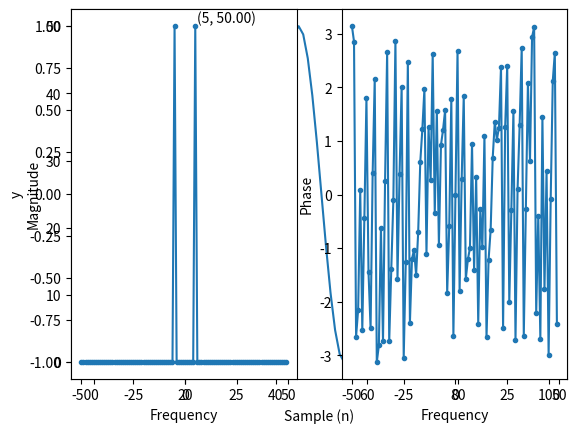

Generate this figure with matplotlib:
import numpy as np
import matplotlib.pyplot as plt

Fs = 100
f = 5
sample = 100
x = np.arange(sample)
y = np.sin(2 * np.pi * f * x / Fs)
plt.plot(x, y)
plt.xlabel('Sample (n)')
plt.ylabel('y')
plt.show()

Y = np.fft.fftshift(np.fft.fft(y))
f = np.arange(-Fs/2, Fs/2, Fs/sample)

Y_mag = np.abs(Y) 
Y_phase = np.angle(Y)

plt.subplot(1, 2, 1)
plt.plot(f, Y_mag, '.-')
plt.xlabel('Frequency')
plt.ylabel('Magnitude')

x_value = 5
y_value = 50

plt.annotate(f'({x_value}, {y_value:.2f})', 
             xy=(x_value, y_value), 
             xytext=(x_value+1, y_value+0.5))

plt.subplot(1, 2, 2)
plt.plot(f, Y_phase, '.-')
plt.xlabel('Frequency')
plt.ylabel('Phase')
plt.show()